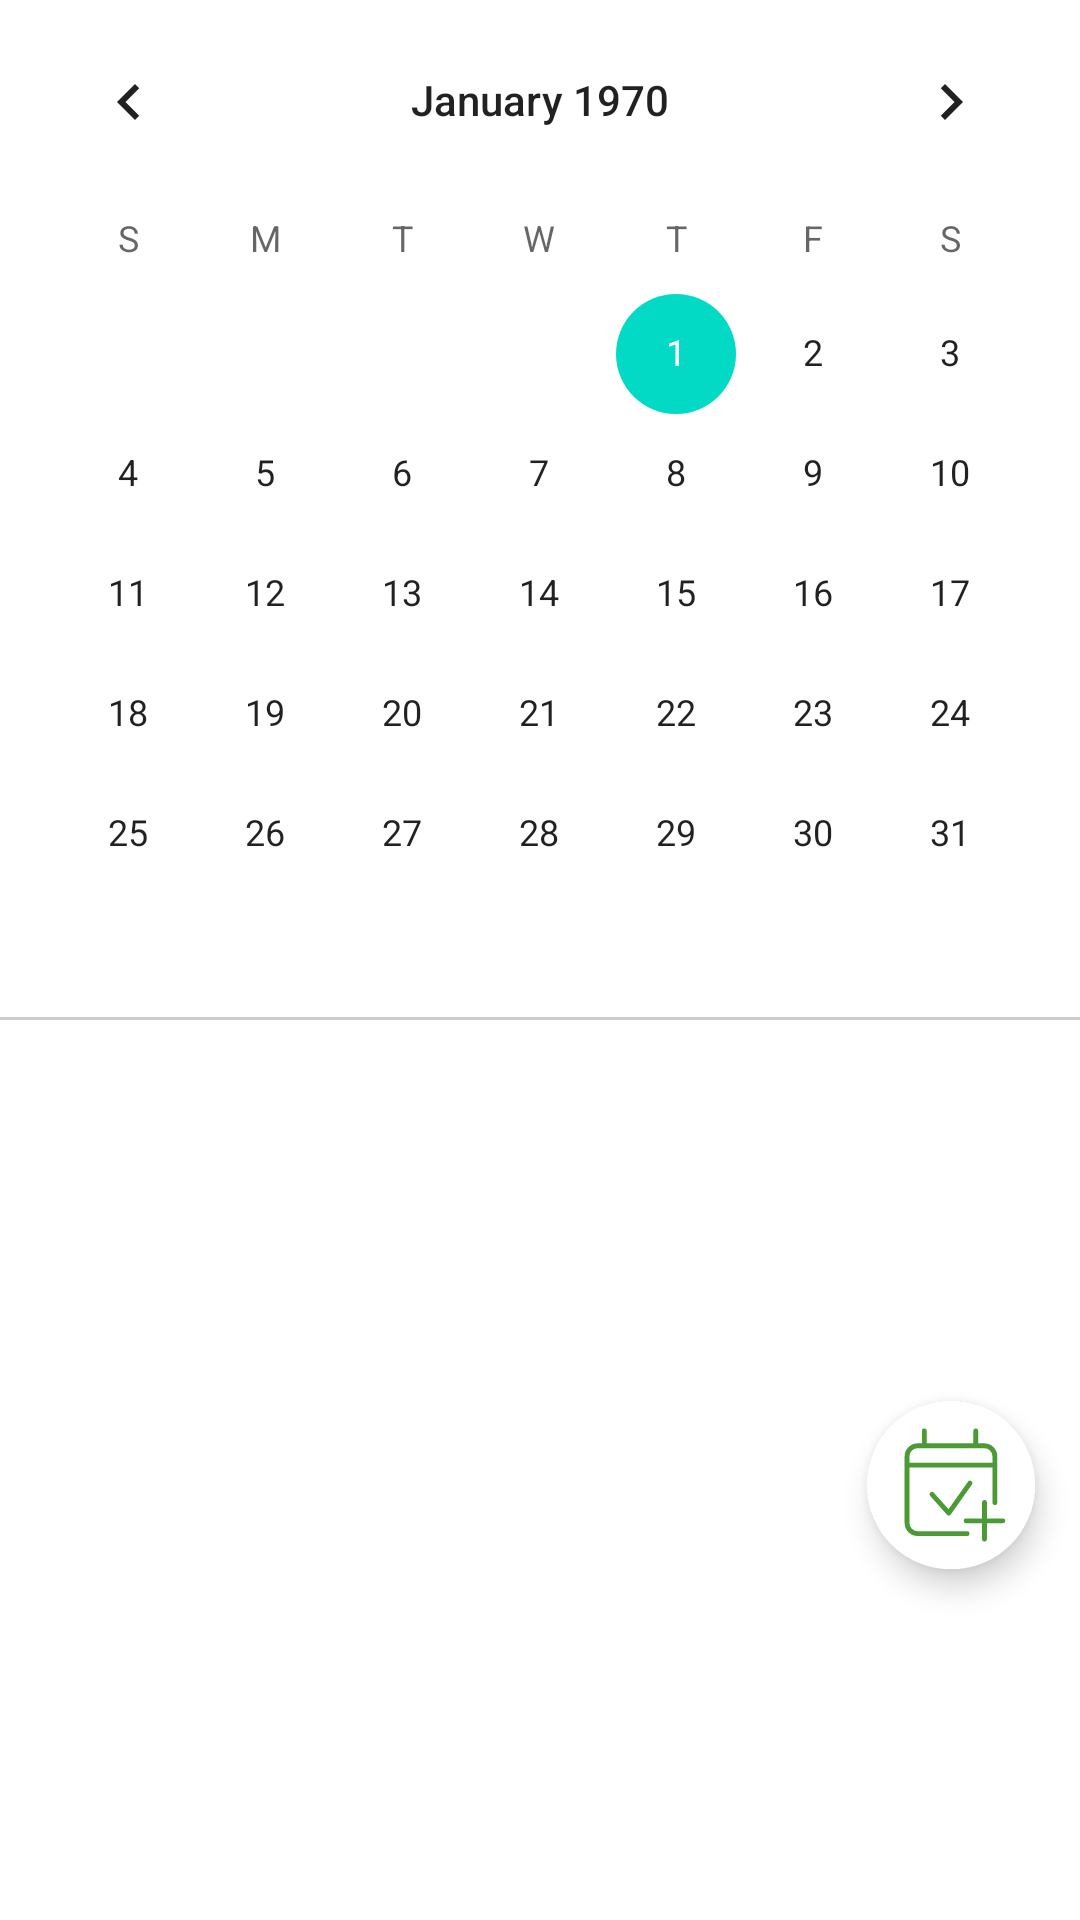

Produce the Android XML layout that renders to this screen, including the resource entries it uses.
<!-- AndroidManifest.xml: application theme Theme.Guru2 -->
<!-- res/layout/fragment_calender.xml -->
<?xml version="1.0" encoding="utf-8"?>
<androidx.constraintlayout.widget.ConstraintLayout xmlns:android="http://schemas.android.com/apk/res/android"
    xmlns:tools="http://schemas.android.com/tools"
    android:layout_width="match_parent"
    android:layout_height="match_parent"
    xmlns:app="http://schemas.android.com/apk/res-auto"
    tools:context=".calender_user.Calender">


    <TextView
        android:id="@+id/text_indi"
        android:layout_width="wrap_content"
        android:layout_height="wrap_content"
        android:layout_marginStart="280dp"
        android:text="개인 운동"
        android:visibility="invisible"
        app:layout_constraintBottom_toBottomOf="@id/btn_add"
        app:layout_constraintStart_toStartOf="parent"
        android:fontFamily="@font/wefitfont"
        app:layout_constraintTop_toTopOf="@id/btn_add" />

    <com.google.android.material.floatingactionbutton.FloatingActionButton
        android:id="@+id/btn_class"
        android:layout_width="wrap_content"
        android:layout_height="wrap_content"
        android:clickable="true"
        android:contentDescription="수업 예약"
        android:paddingLeft="0dp"
        android:src="@drawable/ic_calender_class"
        android:visibility="invisible"
        app:backgroundTint="#FFFFFF"
        app:fabSize="mini"
        app:layout_constraintBottom_toBottomOf="@id/btn_add"
        app:layout_constraintEnd_toEndOf="@id/btn_add"
        app:layout_constraintStart_toStartOf="@id/btn_add"
        app:layout_constraintTop_toTopOf="@id/btn_add"
        app:maxImageSize="54dp"
        app:tint="@null" />

    <com.google.android.material.floatingactionbutton.FloatingActionButton
        android:id="@+id/btn_add"
        android:layout_width="wrap_content"
        android:layout_height="wrap_content"
        android:layout_marginTop="467dp"
        android:layout_marginEnd="15dp"
        android:clickable="true"
        android:contentDescription="추가하기"
        android:src="@drawable/ic_add_calender_before"
        android:visibility="visible"
        app:backgroundTint="@color/main"
        app:layout_constraintEnd_toEndOf="parent"
        app:layout_constraintTop_toTopOf="parent"
        app:maxImageSize="70.5dp"
        app:tint="@null" />

    <com.google.android.material.floatingactionbutton.FloatingActionButton
        android:id="@+id/btn_indi"
        android:layout_width="wrap_content"
        android:layout_height="wrap_content"
        android:clickable="true"
        android:contentDescription="개인 운동"
        android:paddingLeft="10dp"
        android:src="@drawable/ic_calender_individual"
        android:visibility="invisible"
        app:backgroundTint="#FFFFFF"
        app:fabSize="mini"
        app:layout_constraintBottom_toBottomOf="@id/btn_add"
        app:layout_constraintEnd_toEndOf="@id/btn_add"
        app:layout_constraintStart_toStartOf="@id/btn_add"
        app:layout_constraintTop_toTopOf="@id/btn_add"
        app:maxImageSize="53dp"
        app:tint="@null" />

    <TextView
        android:id="@+id/text_class"
        android:layout_width="wrap_content"
        android:layout_height="wrap_content"
        android:layout_marginStart="280dp"
        android:layout_marginBottom="35dp"
        android:text="수업 예약"
        android:visibility="invisible"
        app:layout_constraintBottom_toBottomOf="@id/btn_add"
        app:layout_constraintStart_toStartOf="parent"
        android:fontFamily="@font/wefitfont"
        app:layout_constraintTop_toTopOf="@id/btn_add" />

    <LinearLayout
        android:layout_width="match_parent"
        android:layout_height="match_parent"
        android:layout_marginBottom="60dp"
        android:orientation="vertical"
        app:layout_constraintBottom_toBottomOf="parent"
        app:layout_constraintEnd_toEndOf="parent"
        app:layout_constraintStart_toStartOf="parent"
        app:layout_constraintTop_toTopOf="parent">

        <CalendarView
            android:id="@+id/cal"
            android:layout_width="match_parent"
            android:layout_height="wrap_content"
            android:layout_marginBottom="1dp" />

        <View
            android:id="@+id/line"
            android:layout_width="match_parent"
            android:layout_height="1dp"
            android:background="#ccc" />

        <androidx.recyclerview.widget.RecyclerView
            android:id="@+id/recyclerview_calender"
            android:layout_width="match_parent"
            android:layout_height="200dp"
            android:layout_gravity="center"
            android:layout_marginTop="5dp"
            tools:listitem="@layout/calender_item" />

    </LinearLayout>

</androidx.constraintlayout.widget.ConstraintLayout>
<!-- res/layout/calender_item.xml (included above) -->
<?xml version="1.0" encoding="utf-8"?>
<LinearLayout xmlns:android="http://schemas.android.com/apk/res/android"
    android:layout_width="match_parent"
    android:layout_height="wrap_content"
    android:layout_gravity="center"
    android:orientation="vertical">

    <LinearLayout
        android:layout_width="350dp"
        android:layout_height="20dp"
        android:layout_gravity="center"
        android:layout_marginTop="5dp"
        android:background="@color/light"
        android:orientation="vertical">

    </LinearLayout>

    <LinearLayout
        android:layout_width="350dp"
        android:layout_height="wrap_content"
        android:layout_gravity="center"
        android:background="#F2F2F2"
        android:orientation="vertical">

        <TextView
            android:id="@+id/calender_date"
            android:layout_width="match_parent"
            android:layout_height="wrap_content"
            android:paddingLeft="20dp"
            android:paddingTop="10dp"
            android:paddingBottom="5dp"
            android:text="0000-00-00"
            android:fontFamily="@font/wefitfont"
            android:textAppearance="@style/TextAppearance.AppCompat.Body2" />

        <LinearLayout
            android:layout_width="match_parent"
            android:layout_height="match_parent"
            android:orientation="horizontal">

            <TextView
                android:id="@+id/schedule_type"
                android:layout_width="wrap_content"
                android:layout_height="wrap_content"
                android:paddingLeft="20dp"
                android:paddingTop="5dp"
                android:paddingRight="5dp"
                android:paddingBottom="15dp"
                android:text="개인 운동"
                android:fontFamily="@font/wefitfont"
                android:textAppearance="@style/TextAppearance.AppCompat.Body2" />

            <TextView
                android:id="@+id/time"
                android:layout_width="wrap_content"
                android:layout_height="wrap_content"
                android:paddingLeft="5dp"
                android:paddingTop="5dp"
                android:paddingBottom="15dp"
                android:text="00 : 00"
                android:fontFamily="@font/wefitfont"
                android:textAppearance="@style/TextAppearance.AppCompat.Body2" />

        </LinearLayout>

    </LinearLayout>

    <LinearLayout
        android:layout_width="match_parent"
        android:layout_height="5dp"
        android:orientation="vertical"></LinearLayout>

</LinearLayout>
<!-- resources referenced by this layout -->
<resources>
  <color name="light">#defbaa</color>
  <color name="main">#4ba116</color>
  <!-- drawable ic_add_calender_before: vector/xml drawable (drawable, 2070 chars, omitted) -->
  <!-- drawable ic_calender_class: vector/xml drawable (drawable, 2105 chars, omitted) -->
  <!-- drawable ic_calender_individual (drawable) -->
  <vector xmlns:android="http://schemas.android.com/apk/res/android"
      android:width="566.93dp"
      android:height="566.93dp"
      android:viewportWidth="566.93"
      android:viewportHeight="566.93">
    <path
        android:pathData="M288.81,276.08m-225.72,0a225.72,225.72 0,1 1,451.44 0a225.72,225.72 0,1 1,-451.44 0"
        android:fillColor="#4c9a36"/>
    <path
        android:pathData="M238.19,216.56m-52.17,0a52.17,52.17 0,1 1,104.34 0a52.17,52.17 0,1 1,-104.34 0"
        android:strokeLineJoin="round"
        android:strokeWidth="10"
        android:fillColor="#00000000"
        android:strokeColor="#fff"
        android:strokeLineCap="round"/>
    <path
        android:pathData="M291,293.47a92,92 0,0 0,-144.77 75.32,92.82 92.82,0 0,0 2,19h140"
        android:strokeLineJoin="round"
        android:strokeWidth="10.99"
        android:fillColor="#00000000"
        android:strokeColor="#fff"
        android:strokeLineCap="round"/>
    <path
        android:pathData="M322.85,283.7L418.98,283.7A12.41,12.41 0,0 1,431.39 296.11L431.39,375.37A12.41,12.41 0,0 1,418.98 387.78L322.85,387.78A12.41,12.41 0,0 1,310.44 375.37L310.44,296.11A12.41,12.41 0,0 1,322.85 283.7z"
        android:strokeLineJoin="round"
        android:strokeWidth="9.98"
        android:fillColor="#00000000"
        android:strokeColor="#fff"
        android:strokeLineCap="round"/>
    <path
        android:pathData="M431.39,309.72V295.21c0,-6.33 -6,-11.51 -13.38,-11.51H323.82c-7.36,0 -13.38,5.18 -13.38,11.51v14.51Z"
        android:fillColor="#fff"/>
    <path
        android:pathData="M402.21,257.42L402.21,280.06"
        android:strokeLineJoin="round"
        android:strokeWidth="9.98"
        android:fillColor="#00000000"
        android:strokeColor="#fff"
        android:strokeLineCap="round"/>
    <path
        android:pathData="M340.08,257.42L340.08,280.06"
        android:strokeLineJoin="round"
        android:strokeWidth="9.98"
        android:fillColor="#00000000"
        android:strokeColor="#fff"
        android:strokeLineCap="round"/>
  </vector>
  <style name="Theme.Guru2" parent="Theme.MaterialComponents.DayNight.DarkActionBar">
          
          <item name="colorPrimary">@color/purple_500</item>
          <item name="colorPrimaryVariant">@color/purple_700</item>
          <item name="colorOnPrimary">@color/white</item>
          
          <item name="colorSecondary">@color/teal_200</item>
          <item name="colorSecondaryVariant">@color/teal_700</item>
          <item name="colorOnSecondary">@color/black</item>
          
          <item name="android:statusBarColor">?attr/colorPrimaryVariant</item>
          
      </style>
  <color name="purple_500">#4ba116</color>
  <color name="purple_700">#34810e</color>
  <color name="white">#FFFFFFFF</color>
  <color name="teal_200">#FF03DAC5</color>
  <color name="teal_700">#FF018786</color>
  <color name="black">#FF000000</color>
</resources>
